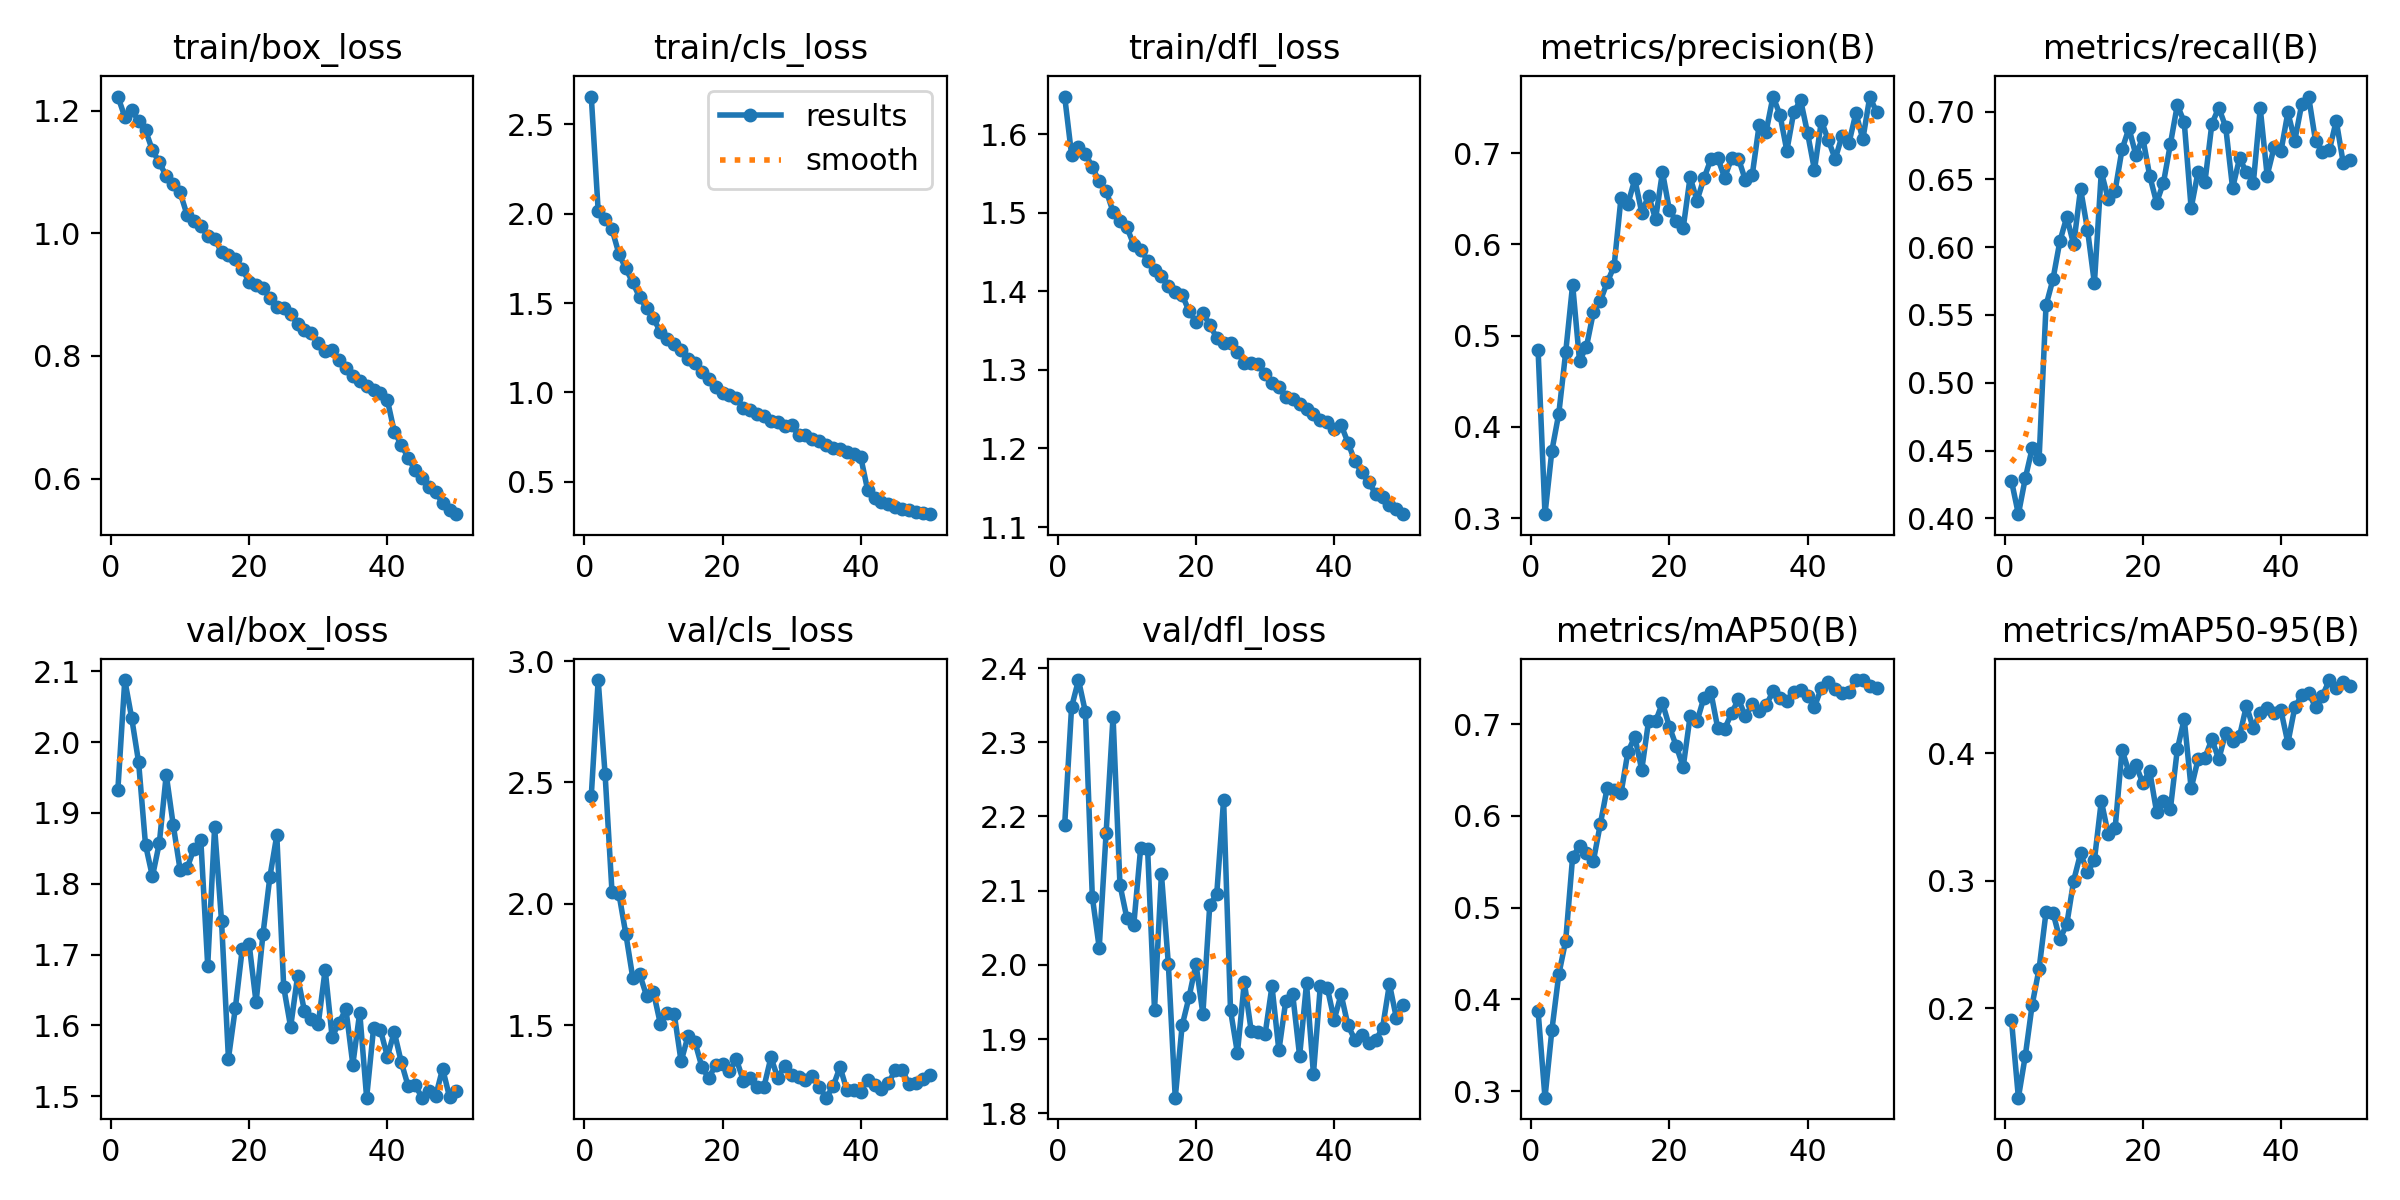

Data behind this chart, as committed beside it:
epoch, time, train/box_loss, train/cls_loss, train/dfl_loss, metrics/precision(B), metrics/recall(B), metrics/mAP50(B), metrics/mAP50-95(B), val/box_loss, val/cls_loss, val/dfl_loss, lr/pg0, lr/pg1, lr/pg2
1, 143.3, 1.223, 2.656, 1.648, 0.4847, 0.4276, 0.3876, 0.1907, 1.933, 2.444, 2.189, 0.0001278, 0.0001278, 0.0001278
2, 280.8, 1.19, 2.017, 1.574, 0.3044, 0.4031, 0.293, 0.1298, 2.088, 2.922, 2.347, 0.0002511, 0.0002511, 0.0002511
3, 416.7, 1.202, 1.971, 1.584, 0.374, 0.4295, 0.3667, 0.1626, 2.034, 2.533, 2.384, 0.0003692, 0.0003692, 0.0003692
4, 552.9, 1.183, 1.914, 1.575, 0.4147, 0.4516, 0.4273, 0.2028, 1.972, 2.049, 2.341, 0.0003621, 0.0003621, 0.0003621
5, 693.1, 1.168, 1.776, 1.558, 0.4821, 0.444, 0.4641, 0.2309, 1.855, 2.041, 2.092, 0.0003545, 0.0003545, 0.0003545
6, 833.7, 1.136, 1.694, 1.54, 0.556, 0.557, 0.5553, 0.2753, 1.81, 1.876, 2.023, 0.0003469, 0.0003469, 0.0003469
7, 969.5, 1.116, 1.615, 1.528, 0.4726, 0.5762, 0.5669, 0.275, 1.857, 1.697, 2.178, 0.0003393, 0.0003393, 0.0003393
8, 1105, 1.093, 1.533, 1.501, 0.4879, 0.6042, 0.559, 0.2542, 1.954, 1.71, 2.335, 0.0003316, 0.0003316, 0.0003316
9, 1240, 1.081, 1.471, 1.489, 0.5254, 0.6222, 0.5508, 0.2656, 1.884, 1.622, 2.108, 0.000324, 0.000324, 0.000324
10, 1375, 1.067, 1.414, 1.481, 0.5379, 0.602, 0.5906, 0.2999, 1.82, 1.636, 2.063, 0.0003164, 0.0003164, 0.0003164
11, 1515, 1.031, 1.339, 1.459, 0.5584, 0.643, 0.6306, 0.3213, 1.822, 1.506, 2.054, 0.0003088, 0.0003088, 0.0003088
12, 1652, 1.02, 1.298, 1.453, 0.5761, 0.613, 0.6282, 0.3065, 1.849, 1.551, 2.158, 0.0003011, 0.0003011, 0.0003011
13, 1787, 1.011, 1.274, 1.439, 0.6509, 0.5733, 0.6244, 0.316, 1.862, 1.547, 2.157, 0.0002935, 0.0002935, 0.0002935
14, 1922, 0.9963, 1.239, 1.427, 0.6443, 0.6553, 0.6696, 0.3624, 1.684, 1.351, 1.939, 0.0002859, 0.0002859, 0.0002859
15, 2056, 0.9911, 1.186, 1.419, 0.6714, 0.6355, 0.6862, 0.3363, 1.879, 1.455, 2.122, 0.0002783, 0.0002783, 0.0002783
16, 2191, 0.9697, 1.165, 1.407, 0.635, 0.6417, 0.65, 0.341, 1.747, 1.431, 2.002, 0.0002707, 0.0002707, 0.0002707
17, 2325, 0.9643, 1.115, 1.399, 0.6534, 0.672, 0.7037, 0.4025, 1.553, 1.329, 1.821, 0.000263, 0.000263, 0.000263
18, 2462, 0.9583, 1.078, 1.395, 0.6278, 0.6877, 0.7028, 0.3852, 1.624, 1.282, 1.918, 0.0002554, 0.0002554, 0.0002554
19, 2597, 0.9414, 1.033, 1.375, 0.6794, 0.668, 0.7231, 0.3905, 1.708, 1.337, 1.957, 0.0002478, 0.0002478, 0.0002478
20, 2733, 0.921, 0.9978, 1.361, 0.6379, 0.6807, 0.697, 0.3767, 1.714, 1.339, 2.001, 0.0002402, 0.0002402, 0.0002402
21, 2868, 0.9165, 0.9872, 1.373, 0.6254, 0.6527, 0.676, 0.386, 1.632, 1.312, 1.934, 0.0002325, 0.0002325, 0.0002325
22, 3003, 0.9111, 0.9703, 1.357, 0.618, 0.6327, 0.6532, 0.3539, 1.729, 1.36, 2.081, 0.0002249, 0.0002249, 0.0002249
23, 3138, 0.8953, 0.9143, 1.341, 0.6737, 0.6476, 0.7083, 0.3626, 1.81, 1.272, 2.095, 0.0002173, 0.0002173, 0.0002173
24, 3272, 0.8791, 0.9047, 1.335, 0.6481, 0.6761, 0.7029, 0.3563, 1.868, 1.284, 2.223, 0.0002097, 0.0002097, 0.0002097
25, 3406, 0.8782, 0.8791, 1.334, 0.6723, 0.7048, 0.7286, 0.4028, 1.654, 1.247, 1.939, 0.000202, 0.000202, 0.000202
26, 3541, 0.869, 0.8658, 1.322, 0.6933, 0.6922, 0.7349, 0.4268, 1.598, 1.247, 1.881, 0.0001944, 0.0001944, 0.0001944
27, 3682, 0.8523, 0.8403, 1.309, 0.6948, 0.6288, 0.6955, 0.3723, 1.669, 1.368, 1.977, 0.0001868, 0.0001868, 0.0001868
28, 3818, 0.8421, 0.8331, 1.309, 0.6731, 0.6555, 0.6945, 0.395, 1.62, 1.282, 1.91, 0.0001792, 0.0001792, 0.0001792
29, 3953, 0.838, 0.814, 1.308, 0.6945, 0.6481, 0.7119, 0.3964, 1.609, 1.334, 1.91, 0.0001716, 0.0001716, 0.0001716
30, 4088, 0.8206, 0.8153, 1.295, 0.6942, 0.6909, 0.7269, 0.4109, 1.602, 1.295, 1.906, 0.0001639, 0.0001639, 0.0001639
31, 4222, 0.8081, 0.7632, 1.283, 0.6704, 0.7028, 0.7086, 0.3951, 1.679, 1.286, 1.971, 0.0001563, 0.0001563, 0.0001563
32, 4358, 0.8092, 0.7595, 1.278, 0.6764, 0.6886, 0.7213, 0.416, 1.584, 1.276, 1.885, 0.0001487, 0.0001487, 0.0001487
33, 4492, 0.7938, 0.7373, 1.265, 0.7311, 0.6435, 0.7137, 0.4098, 1.603, 1.291, 1.952, 0.0001411, 0.0001411, 0.0001411
34, 4627, 0.7801, 0.728, 1.263, 0.7237, 0.6655, 0.7203, 0.4132, 1.623, 1.245, 1.96, 0.0001334, 0.0001334, 0.0001334
35, 4761, 0.7671, 0.708, 1.257, 0.7621, 0.6554, 0.7356, 0.4371, 1.545, 1.202, 1.877, 0.0001258, 0.0001258, 0.0001258
36, 4903, 0.7599, 0.6913, 1.25, 0.7423, 0.6474, 0.7283, 0.4194, 1.618, 1.249, 1.975, 0.0001182, 0.0001182, 0.0001182
37, 5037, 0.7506, 0.6816, 1.243, 0.7027, 0.7025, 0.7253, 0.4317, 1.498, 1.328, 1.853, 0.0001106, 0.0001106, 0.0001106
38, 5171, 0.7452, 0.6696, 1.236, 0.7451, 0.6528, 0.7344, 0.4354, 1.596, 1.232, 1.972, 0.0001029, 0.0001029, 0.0001029
39, 5306, 0.7391, 0.657, 1.233, 0.758, 0.6735, 0.7367, 0.4315, 1.593, 1.235, 1.969, 9.5326e-05, 9.5326e-05, 9.5326e-05
40, 5441, 0.7281, 0.638, 1.225, 0.722, 0.6707, 0.7309, 0.4334, 1.556, 1.227, 1.926, 8.7703e-05, 8.7703e-05, 8.7703e-05
41, 5576, 0.6765, 0.4525, 1.23, 0.6816, 0.6994, 0.7186, 0.4079, 1.591, 1.275, 1.96, 8.008e-05, 8.008e-05, 8.008e-05
42, 5711, 0.6552, 0.4094, 1.207, 0.7355, 0.6786, 0.7394, 0.4359, 1.548, 1.255, 1.918, 7.2457e-05, 7.2457e-05, 7.2457e-05
43, 5845, 0.6342, 0.39, 1.184, 0.7143, 0.7054, 0.7463, 0.4453, 1.514, 1.237, 1.899, 6.4834e-05, 6.4834e-05, 6.4834e-05
44, 5985, 0.6136, 0.3738, 1.17, 0.6936, 0.711, 0.7386, 0.4472, 1.516, 1.262, 1.905, 5.7211e-05, 5.7211e-05, 5.7211e-05
45, 6121, 0.6002, 0.3608, 1.157, 0.7194, 0.6784, 0.7339, 0.4361, 1.498, 1.315, 1.895, 4.9588e-05, 4.9588e-05, 4.9588e-05
46, 6255, 0.5866, 0.3484, 1.143, 0.7116, 0.67, 0.7344, 0.4449, 1.508, 1.316, 1.898, 4.1965e-05, 4.1965e-05, 4.1965e-05
47, 6388, 0.5782, 0.3417, 1.139, 0.7442, 0.6715, 0.7477, 0.4573, 1.501, 1.256, 1.915, 3.4342e-05, 3.4342e-05, 3.4342e-05
48, 6522, 0.5594, 0.3331, 1.128, 0.7153, 0.6932, 0.7479, 0.4512, 1.539, 1.264, 1.974, 2.6719e-05, 2.6719e-05, 2.6719e-05
49, 6656, 0.5479, 0.3257, 1.123, 0.7617, 0.6623, 0.7413, 0.4561, 1.499, 1.277, 1.928, 1.9096e-05, 1.9096e-05, 1.9096e-05
50, 6789, 0.5418, 0.3192, 1.116, 0.7448, 0.664, 0.7391, 0.4528, 1.507, 1.297, 1.946, 1.1473e-05, 1.1473e-05, 1.1473e-05
